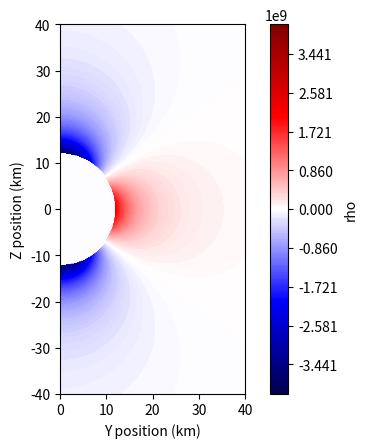

Here is the Python script that generated this plot:
import numpy as np
import matplotlib.pyplot as plt
import matplotlib.gridspec as gridspec

# Defining the functions
c=299792458.0 #m/s
mu_0=1.256637061*10**(-6)   # N/A^2

B_0= 10**5     #Magnetic field at the equator on surface (Tesla)
R= 12000       # Stellar radius (m)
omega = 2*np.pi   #Angular velocity of the star (rad/s)


# Cartesian to spherical, 2D slice
def sphericalize(y,z):
    r=np.sqrt(z**2+y**2)
    theta=np.arccos(z/np.sqrt(z**2+y**2))
    return (r,theta)  

#dipole field
def B(r,theta):
    if r>R:
        B_r=B_0*R**3/r**3*2*np.cos(theta)
        B_theta=B_0*R**3/r**3*np.sin(theta)
    else:
        B_r=0
        B_theta=0
    return [B_r,B_theta]

# vector components into cartesian coordinates
def cartesize(V_r, V_theta, theta):
    V_z=V_r*np.cos(theta)-V_theta*np.sin(theta)
    V_y=V_r*np.sin(theta)+V_theta*np.cos(theta)
    return [V_z,V_y]

def magnetic_field(z,y):
    r,theta=sphericalize(z,y)
    B_r,B_theta=B(r,theta)
    return [B_r,B_theta]


#corotation charge density

def rho(z,y):
    r,theta=sphericalize(y,z)
    k=-omega*B_0*R**3/(2*np.pi*c)
    if r>R:
        roo=k/r**3*(3*(np.cos(theta))**2-1)/(1.60217733*10**(-19))*10**(-6) # units should be e/cm^3
    else:
        roo=0
    return roo

print(rho(0,130000))
#Creating the data

z=np.linspace(-40000,40000,500)
y=np.linspace(0,40000,500)
#Z,Y=np.meshgrid(z,y)
#charge_density=rho(Z,Y)

#Slow method
charge_density=np.zeros((len(z),len(y))) #empty grid

for i in range(len(y)):
    for j in range(len(z)):
        charge_density[j,i] = rho(z[j],y[i])

#Testing
#print(charge_density)

#Plotting
#plt.contour(y,z,charge_density)
#plt.xlabel('Y position (m)')
#plt.ylabel('Z position (m)')
#plt.show()

min=np.min(charge_density)
max=np.max(charge_density)
print(min)
print(max)
mylevels = np.linspace(min,-min,201)

ourplot = plt.contourf(y/1000,z/1000,charge_density,levels=mylevels,cmap='seismic')
plt.xlabel('Y position (km)')
plt.ylabel('Z position (km)')
mycb = plt.colorbar(ourplot,label="rho")
ax = plt.gca()
ax.set_aspect('equal', adjustable='box')
plt.show()
